Image classification data set "dataset" (Anggaputra9/project_pcd on GitHub). Class labels (2): matang, mentah.

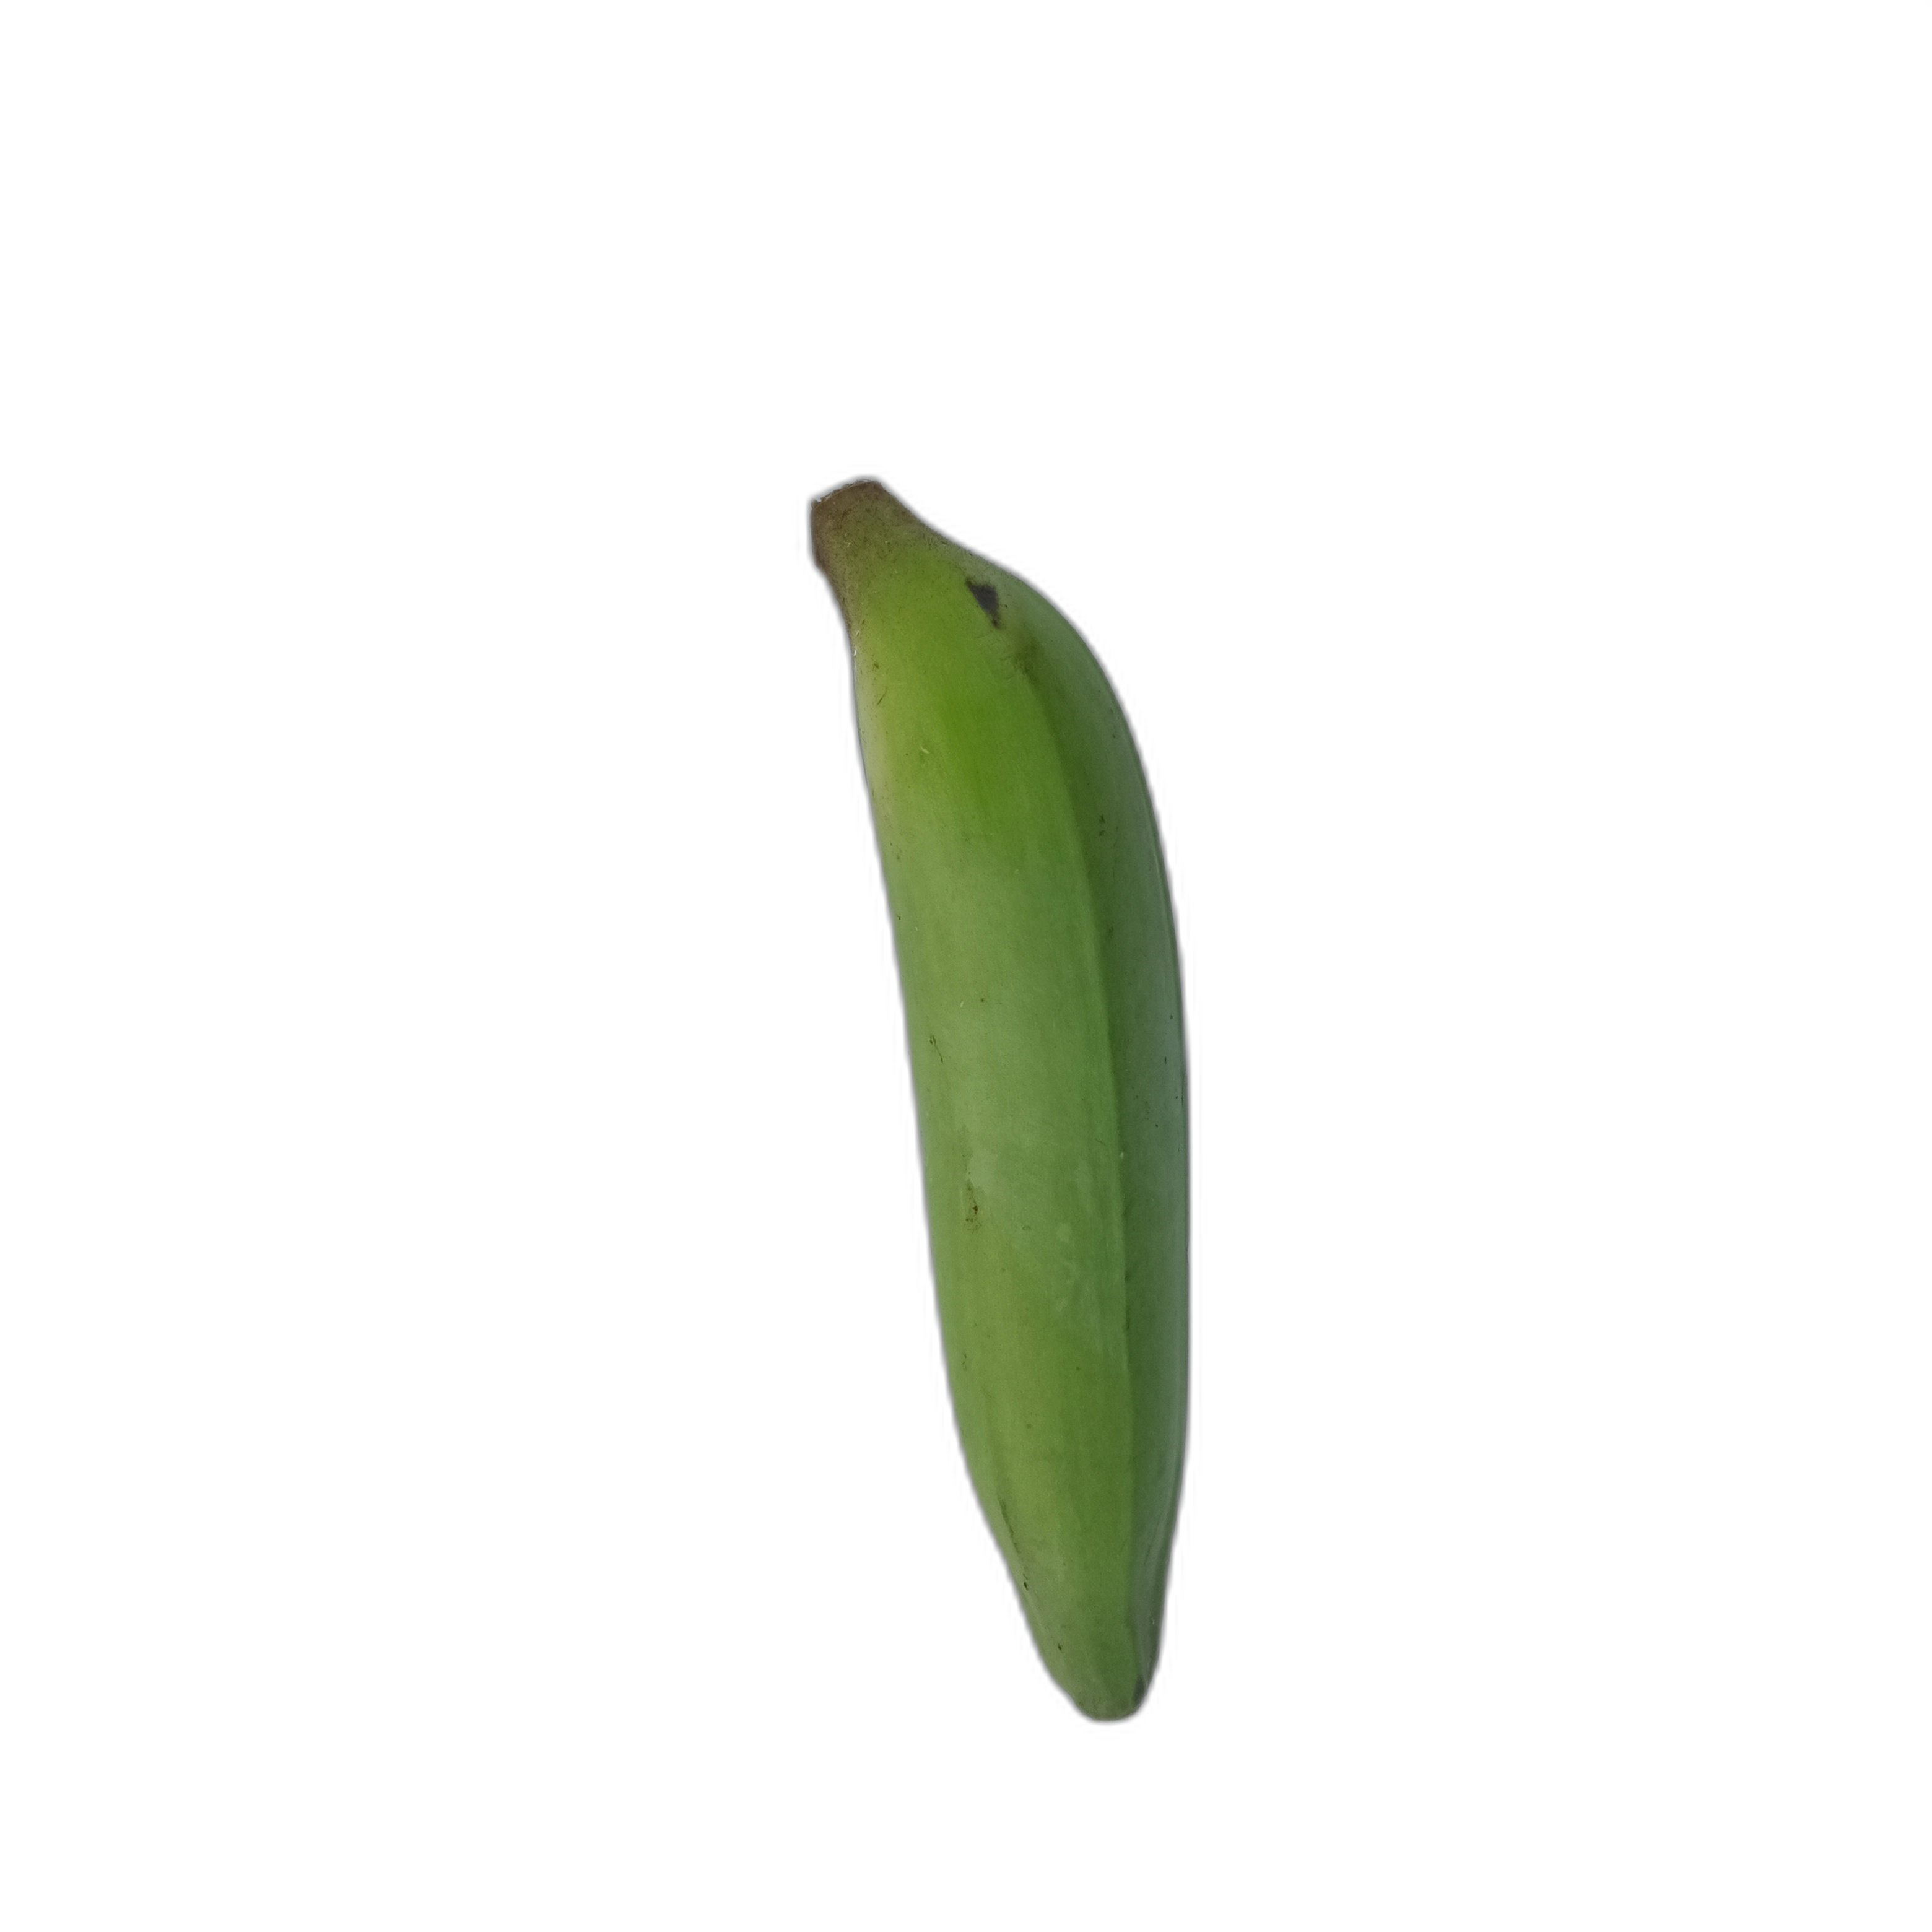
Label: mentah

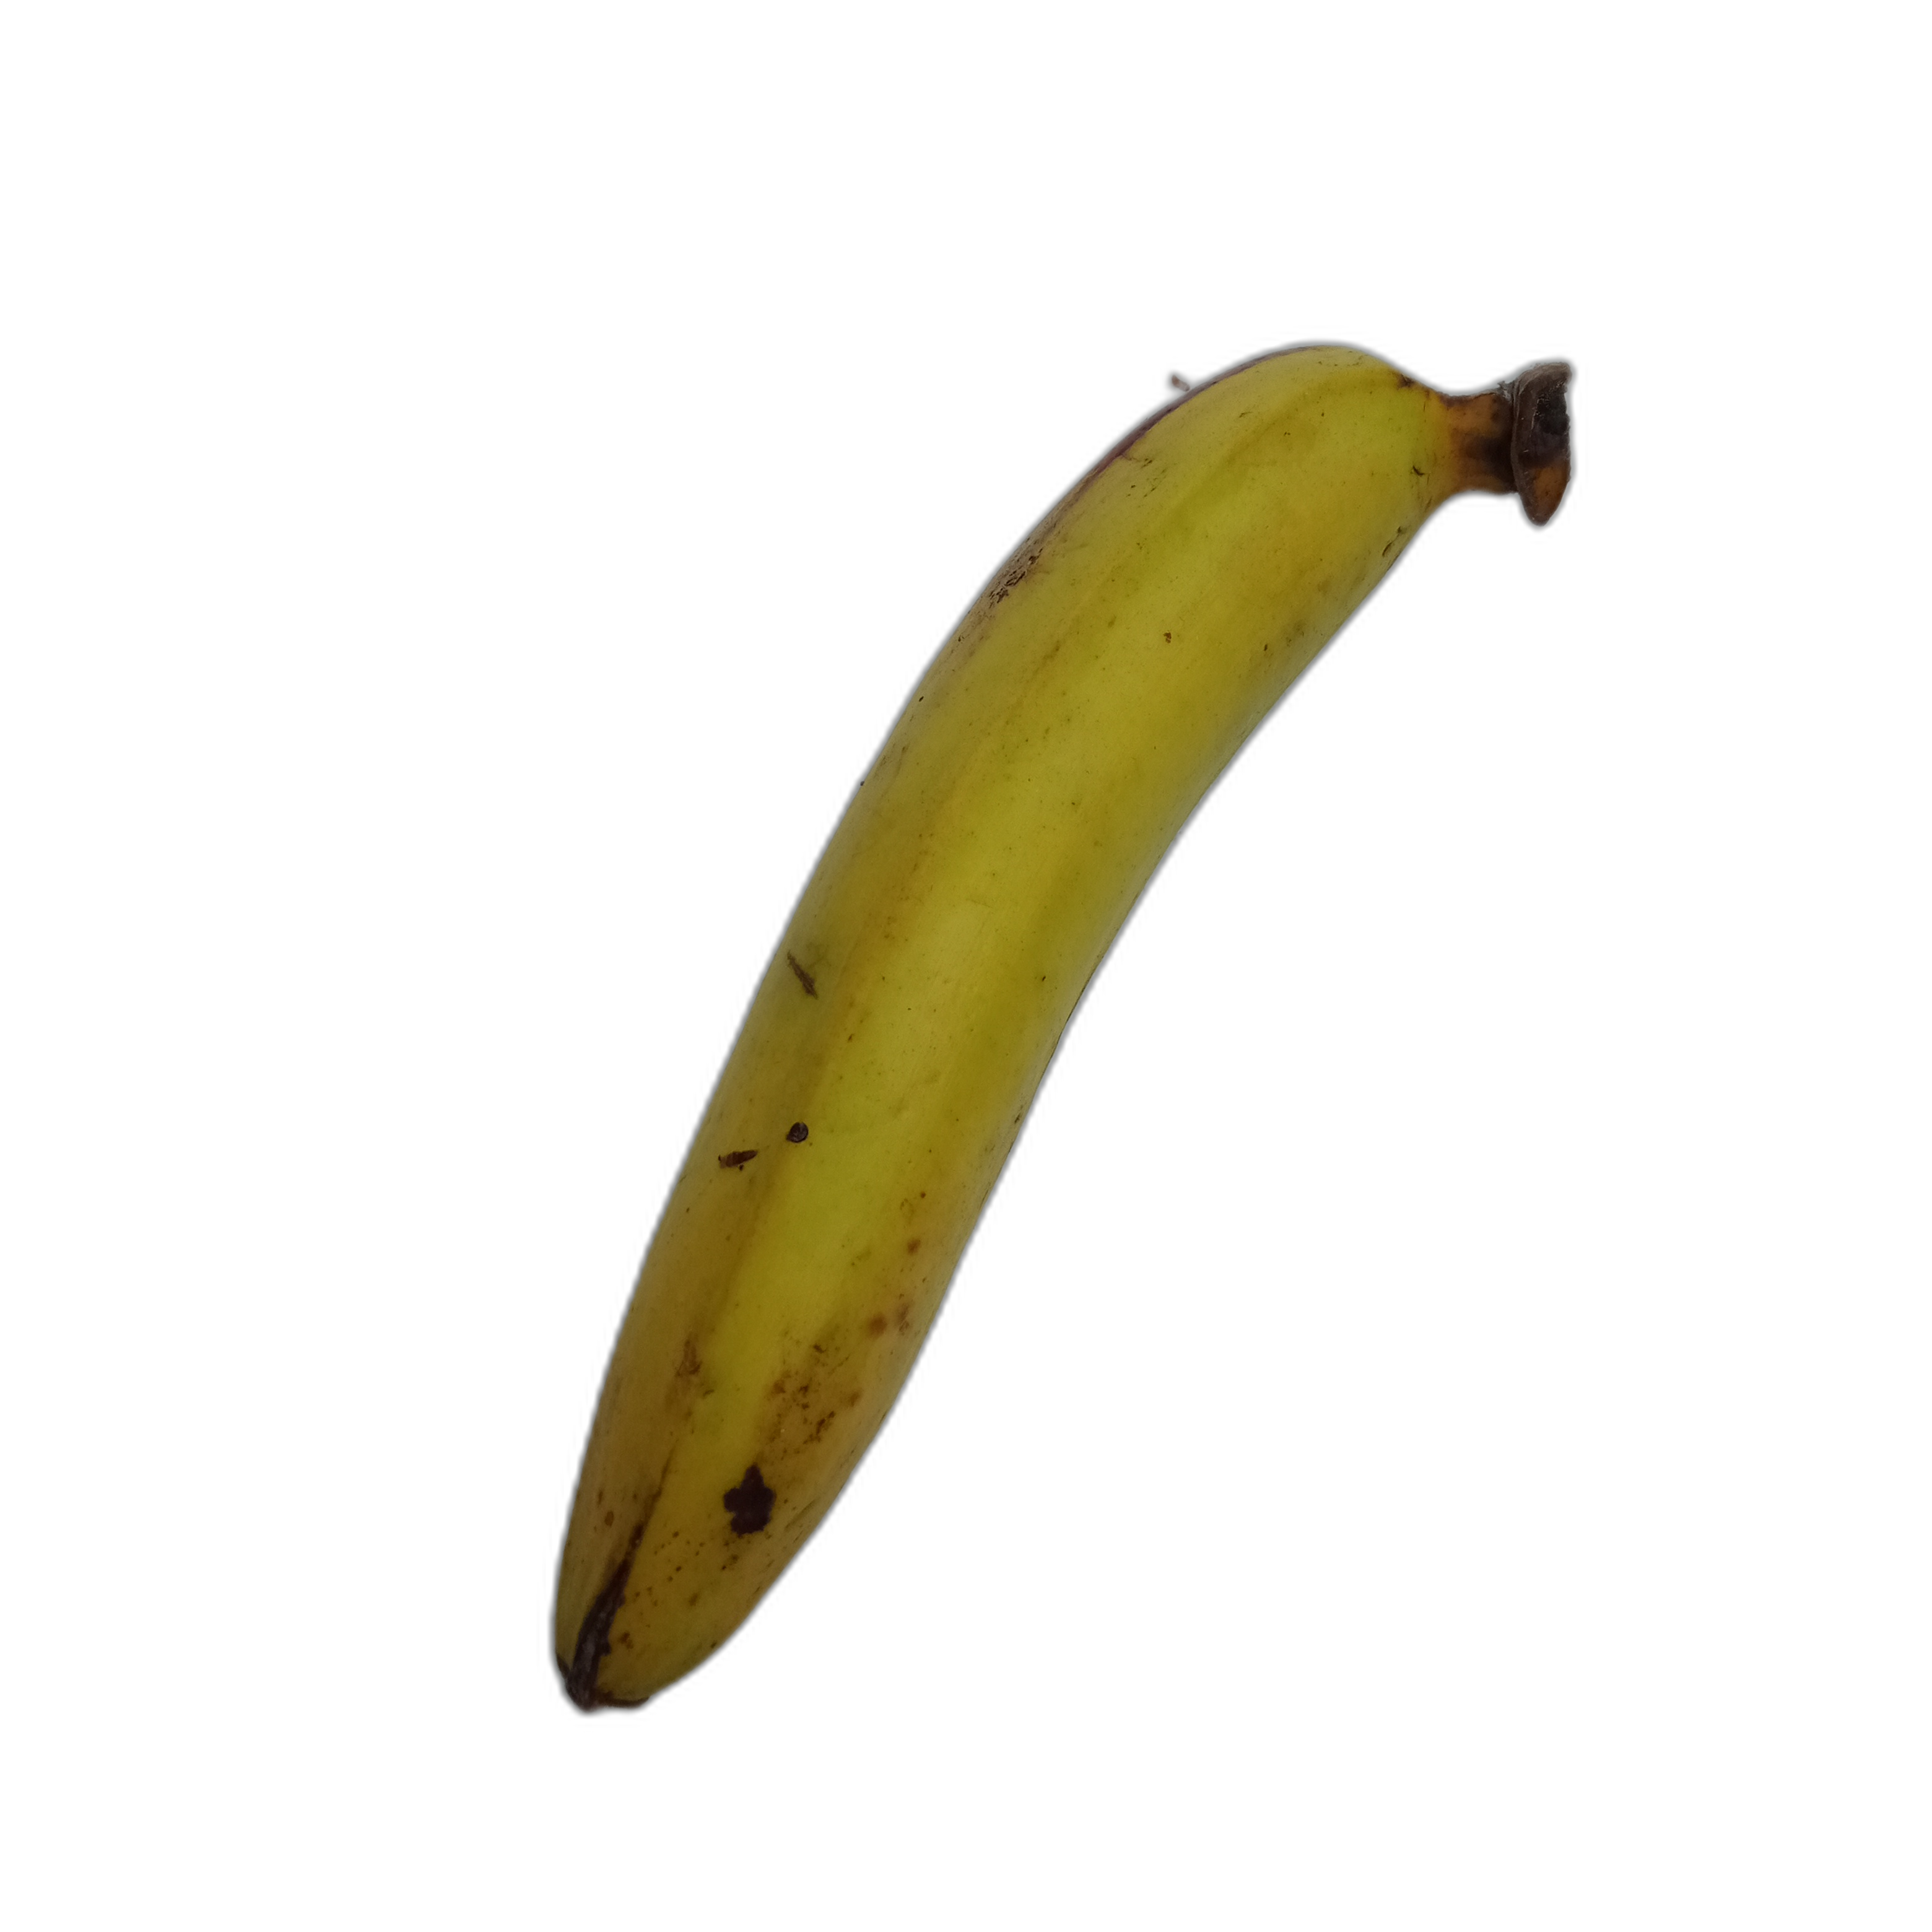
Label: matang

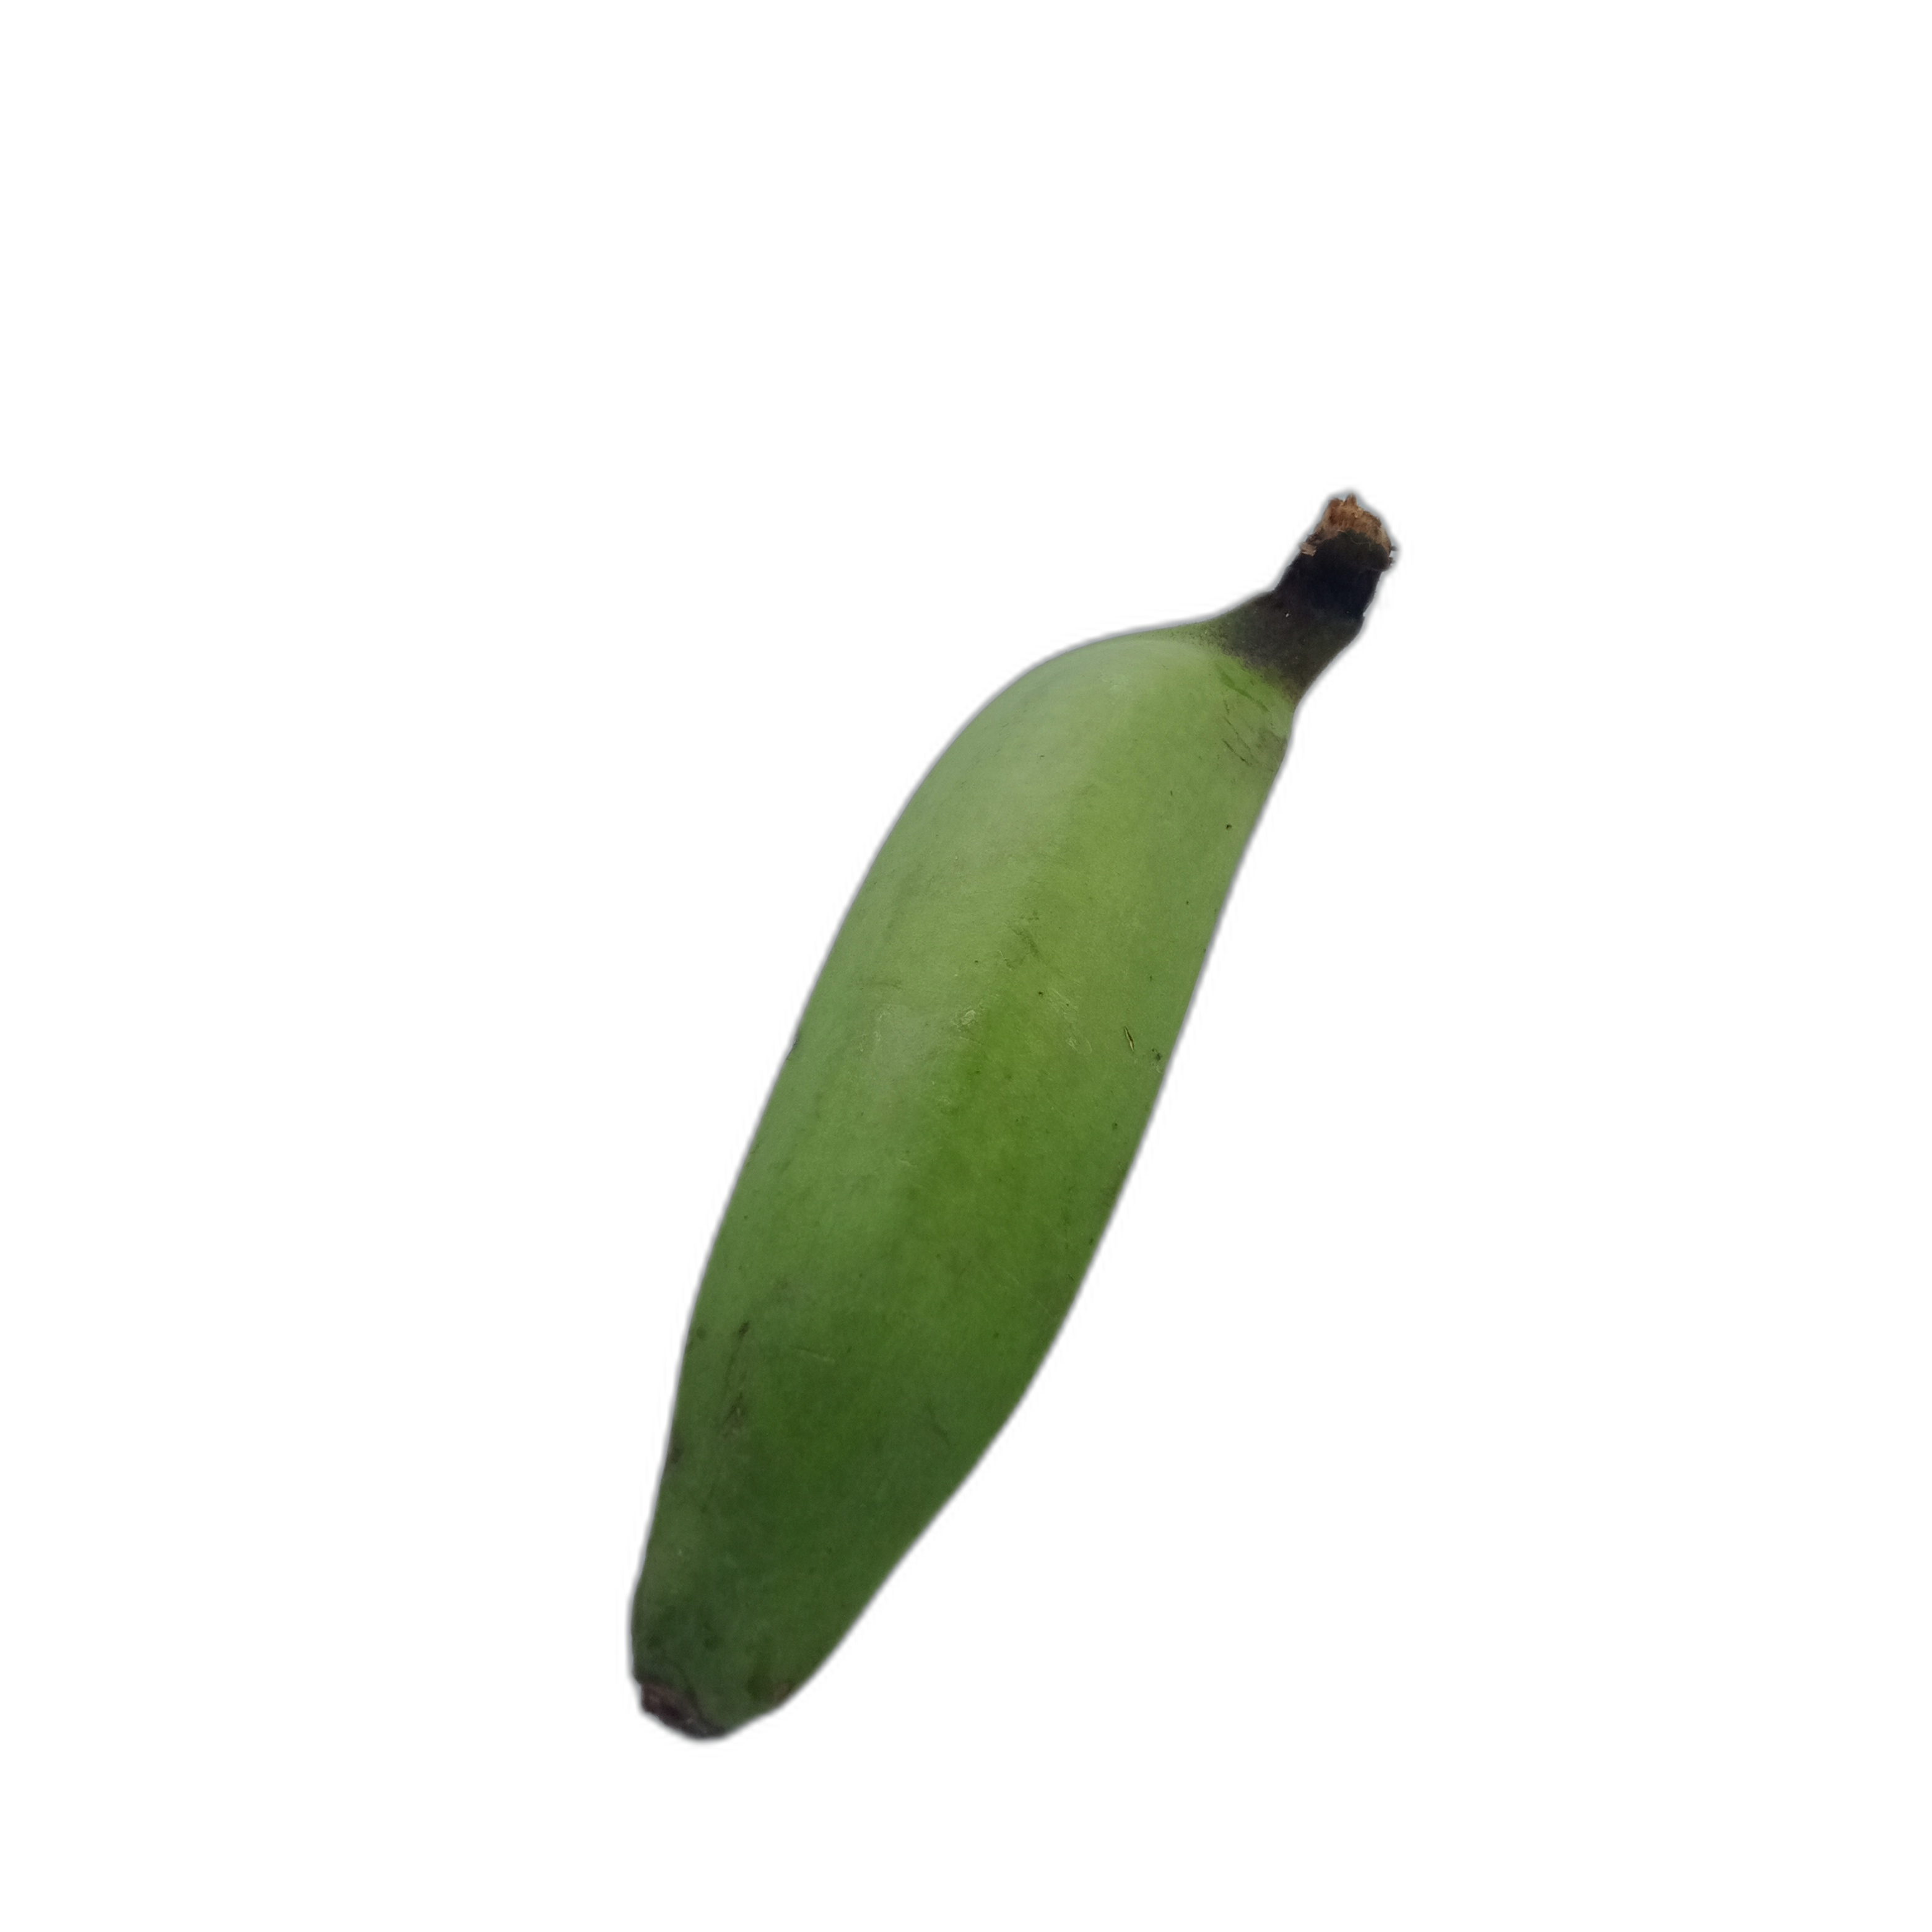
Label: mentah

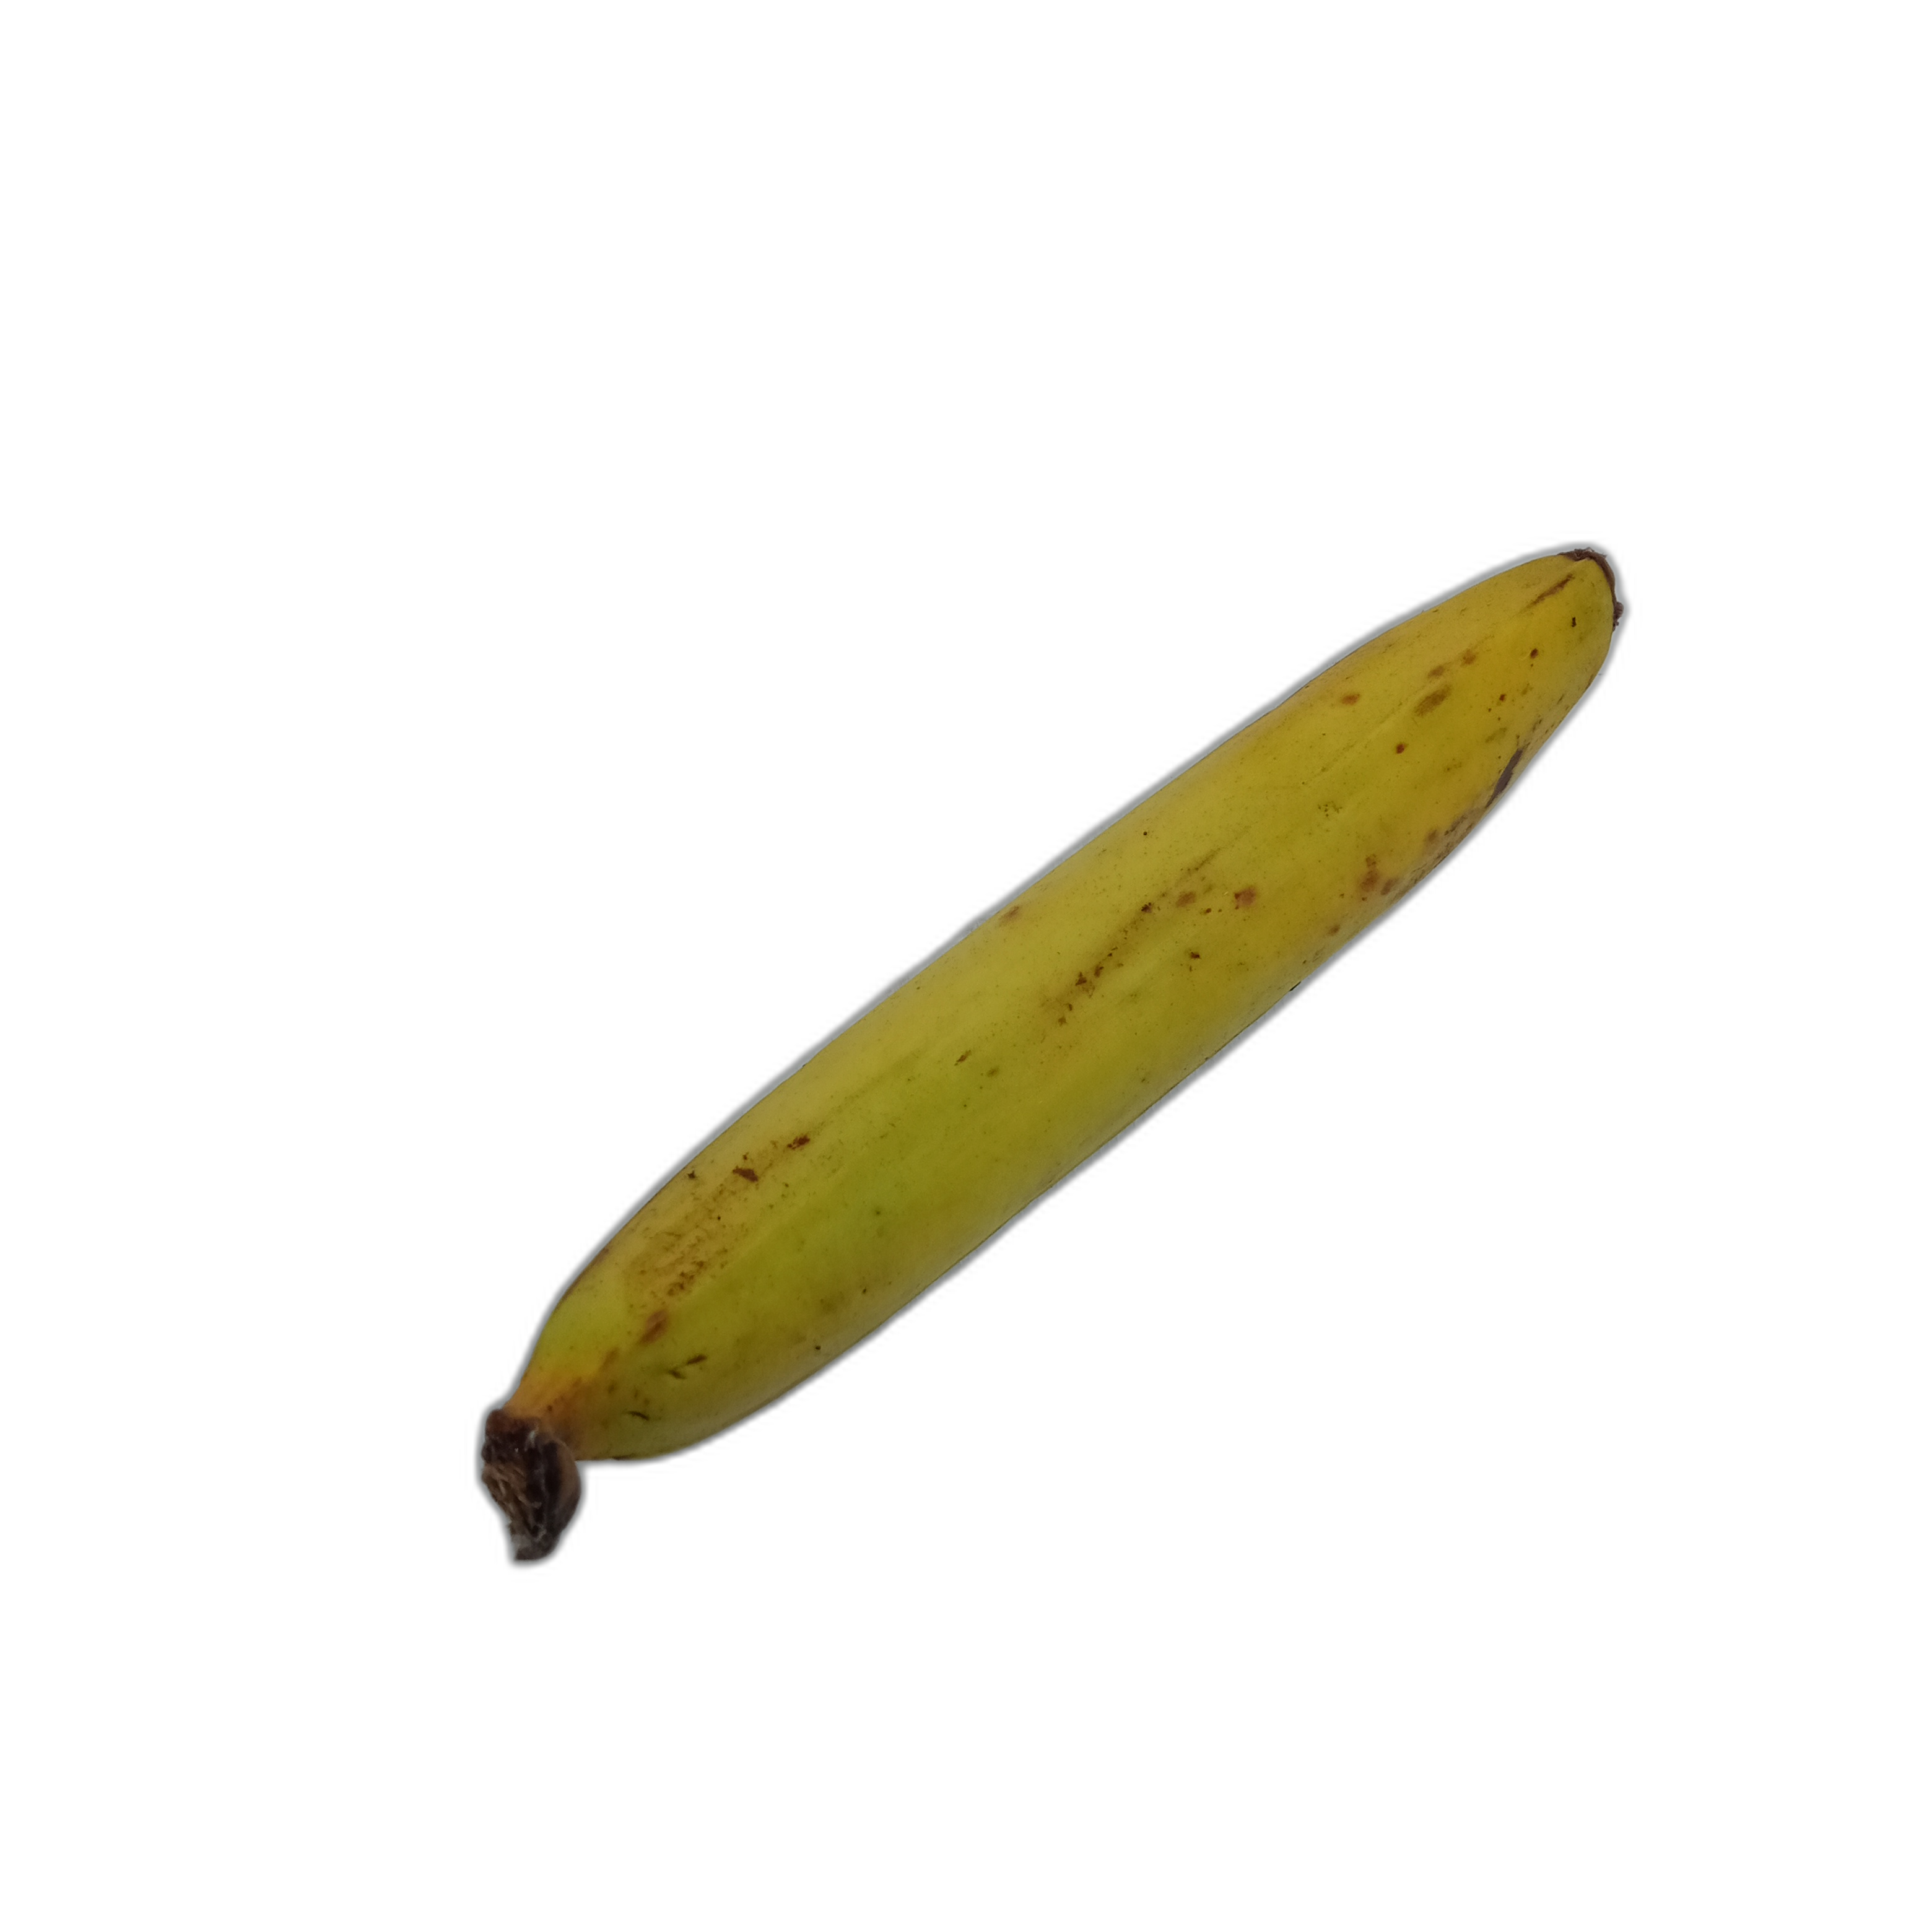
Label: matang

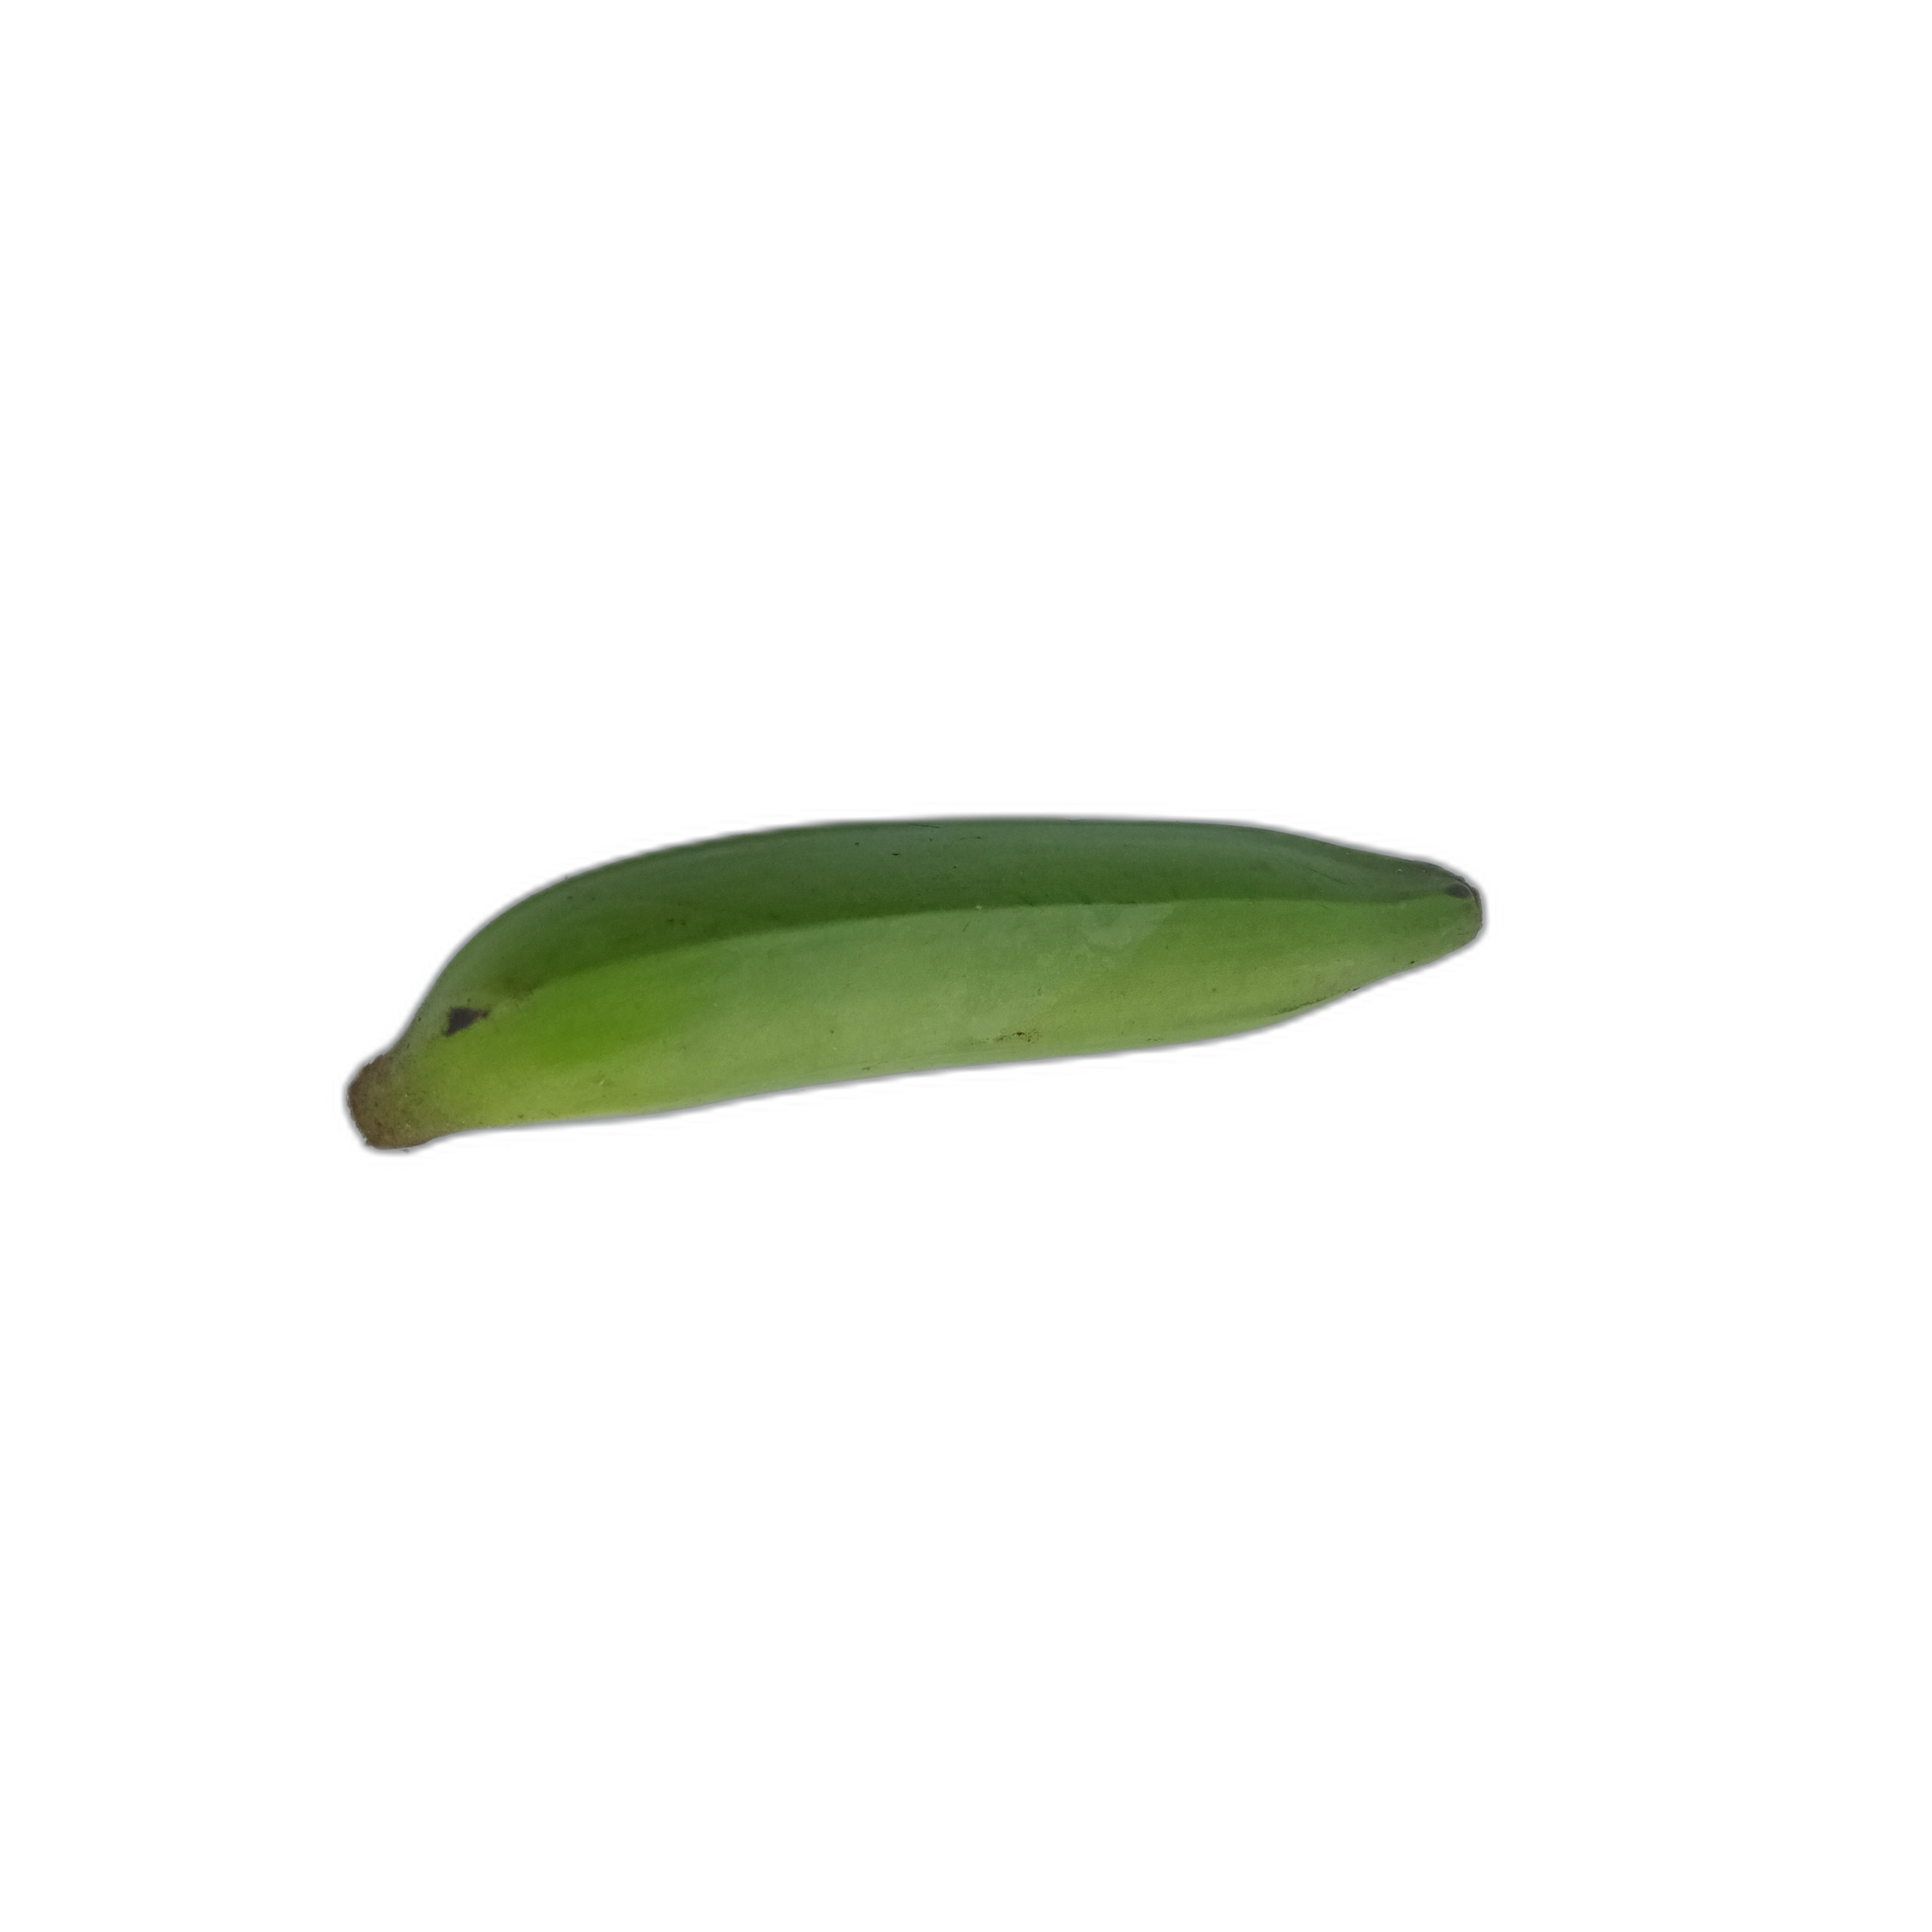
Label: mentah

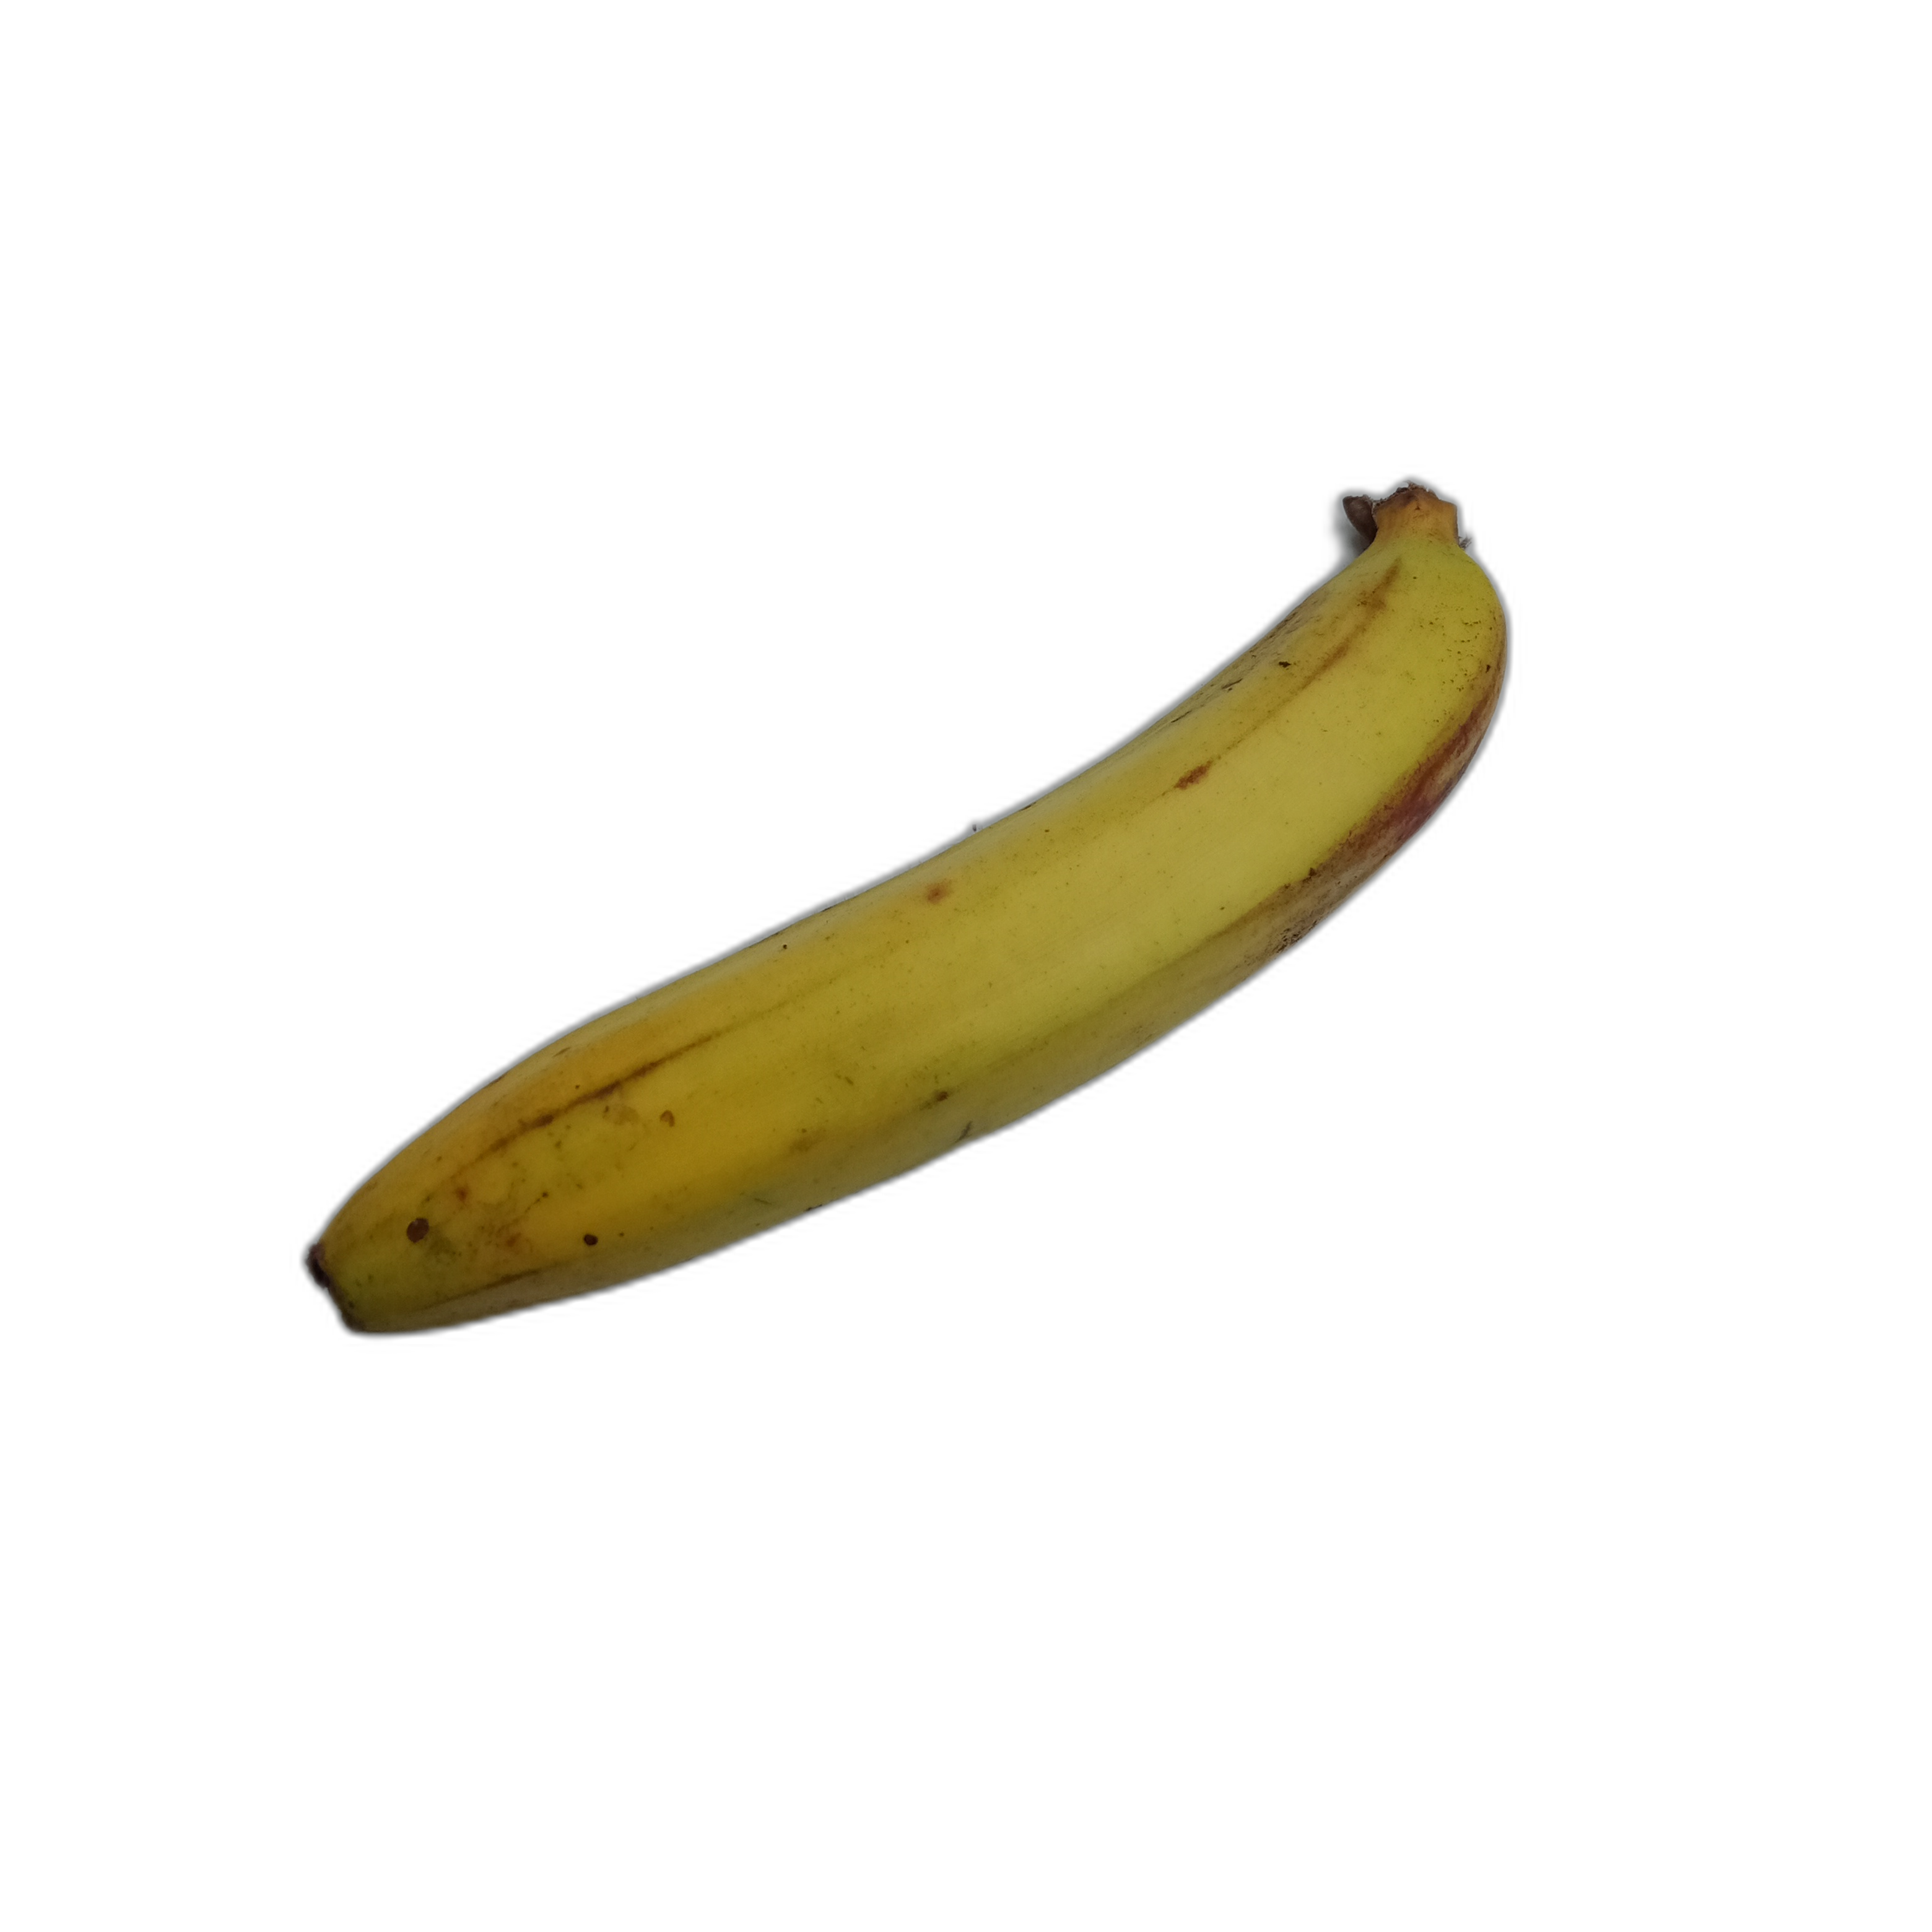
Label: matang
